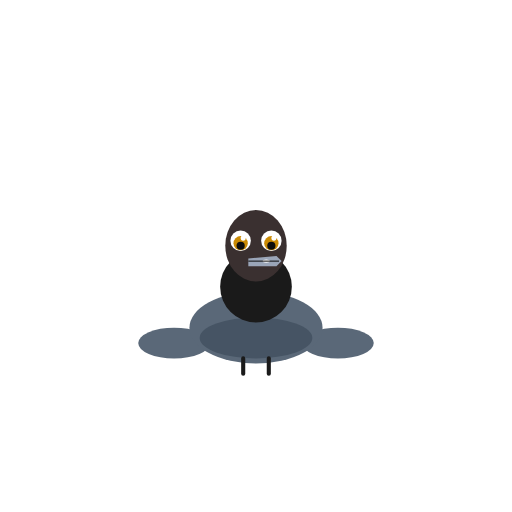
t = 0.00 s
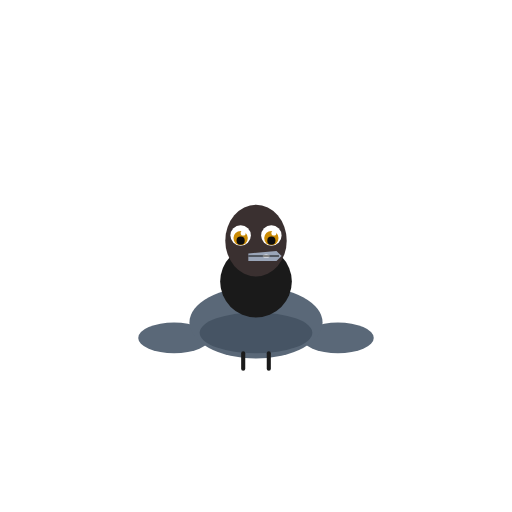
t = 0.70 s
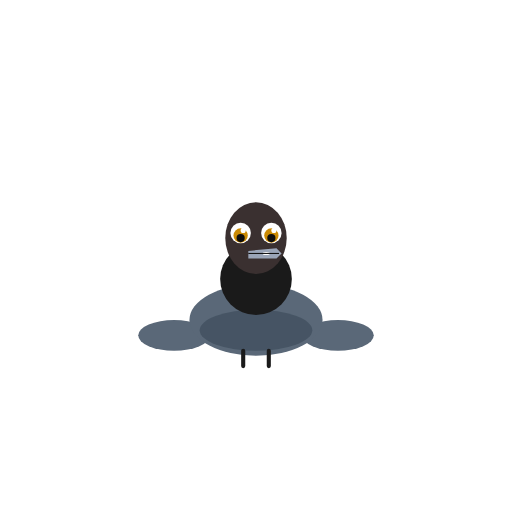
t = 1.75 s
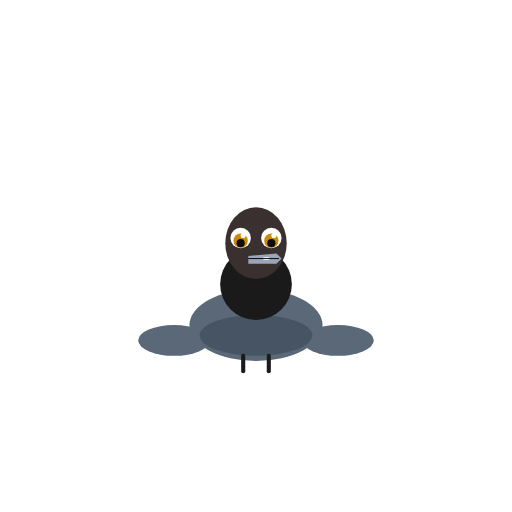
t = 2.45 s
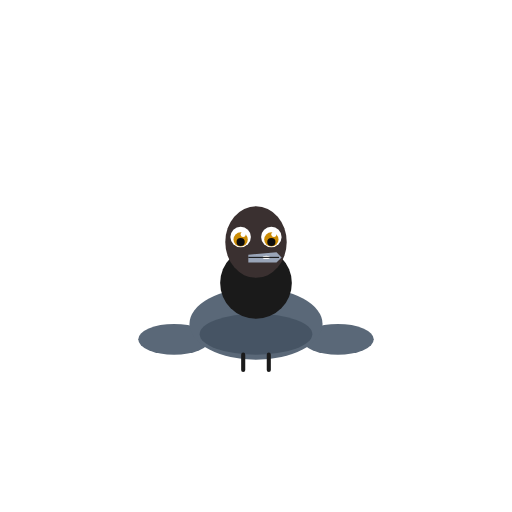
t = 3.31 s
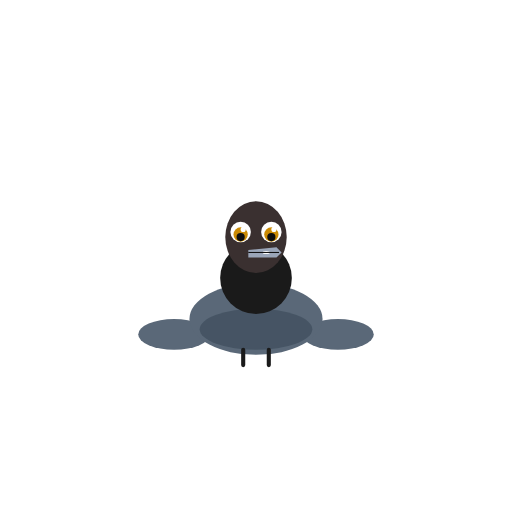
t = 4.42 s

The animated SVG that drew these frames (rendered in a browser with its animation timeline set to each time). Animation: 3 SMIL elements (animateTransform=3); one cycle of 4.80 s, repeats indefinitely.

<svg xmlns="http://www.w3.org/2000/svg" viewBox="0 0 200 200" width="200" height="200">
<title>Ring-necked duck — Aythya collaris</title>
<desc>Gentle body/head bob with slow additive translate on the positioning group; slow blink on eyes.</desc>
<g transform="translate(100, 100)">
  <animateTransform attributeName="transform" type="translate" additive="sum"
    values="0 0; 0 -4; 0 0" dur="2.8s" repeatCount="indefinite"/>
  <!-- wings/body -->
  <ellipse cx="32" cy="34" rx="14" ry="6" fill="#5a6878"/>
  <ellipse cx="-32" cy="34" rx="14" ry="6" fill="#5a6878"/>
  <ellipse cx="0" cy="28" rx="26" ry="14" fill="#5a6878"/>
  <ellipse cx="0" cy="32" rx="22" ry="8" fill="#3a4858" opacity="0.6"/>
  <!-- feet -->
  <line x1="-5" y1="40" x2="-5" y2="46" stroke="#1a1a1a" stroke-width="1.6" stroke-linecap="round"/>
  <line x1="5" y1="40" x2="5" y2="46" stroke="#1a1a1a" stroke-width="1.6" stroke-linecap="round"/>
  <!-- head/neck -->
  <ellipse cx="0" cy="12" rx="14" ry="14" fill="#1a1a1a"/>
  <ellipse cx="0" cy="-4" rx="12" ry="14" fill="#3a3030"/>
  <!-- eyes -->
  <circle cx="-6" cy="-6" r="4" fill="#ffffff"/>
  <circle cx="6" cy="-6" r="4" fill="#ffffff"/>
  <g>
    <animateTransform attributeName="transform" type="scale" additive="sum"
      values="1 1;1 1;1 0.1;1 1" keyTimes="0;0.92;0.96;1" dur="4.8s" repeatCount="indefinite"/>
    <circle cx="-6" cy="-5" r="2.8" fill="#ca8a04"/>
    <circle cx="-6" cy="-4" r="1.6" fill="#0d0d0d"/>
    <circle cx="-5" cy="-7" r="1" fill="#ffffff"/>
  </g>
  <g>
    <animateTransform attributeName="transform" type="scale" additive="sum"
      values="1 1;1 1;1 0.1;1 1" keyTimes="0;0.92;0.96;1" dur="4.8s" repeatCount="indefinite"/>
    <circle cx="6" cy="-5" r="2.8" fill="#ca8a04"/>
    <circle cx="6" cy="-4" r="1.6" fill="#0d0d0d"/>
    <circle cx="7" cy="-7" r="1" fill="#ffffff"/>
  </g>
  <!-- bill -->
  <path d="M -3 1 L 8 0 L 10 2 L 8 4 L -3 4 Z" fill="#9aa5b8"/>
  <ellipse cx="4" cy="2" rx="1.4" ry="0.6" fill="#ffffff"/>
  <line x1="-3" y1="2" x2="9" y2="2" stroke="#0d0d0d" stroke-width="0.4"/>
</g>
</svg>
